Dataset: dataset_processed (GitHub, Ptuyizere/Formative2_ML_G9_Preprocess). Classes: parasitized, uninfected.

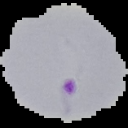
Label: parasitized

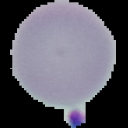
Label: uninfected

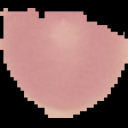
Label: uninfected

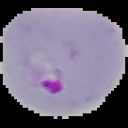
Label: parasitized

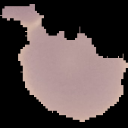
Label: uninfected

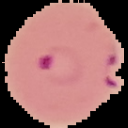
Label: parasitized
